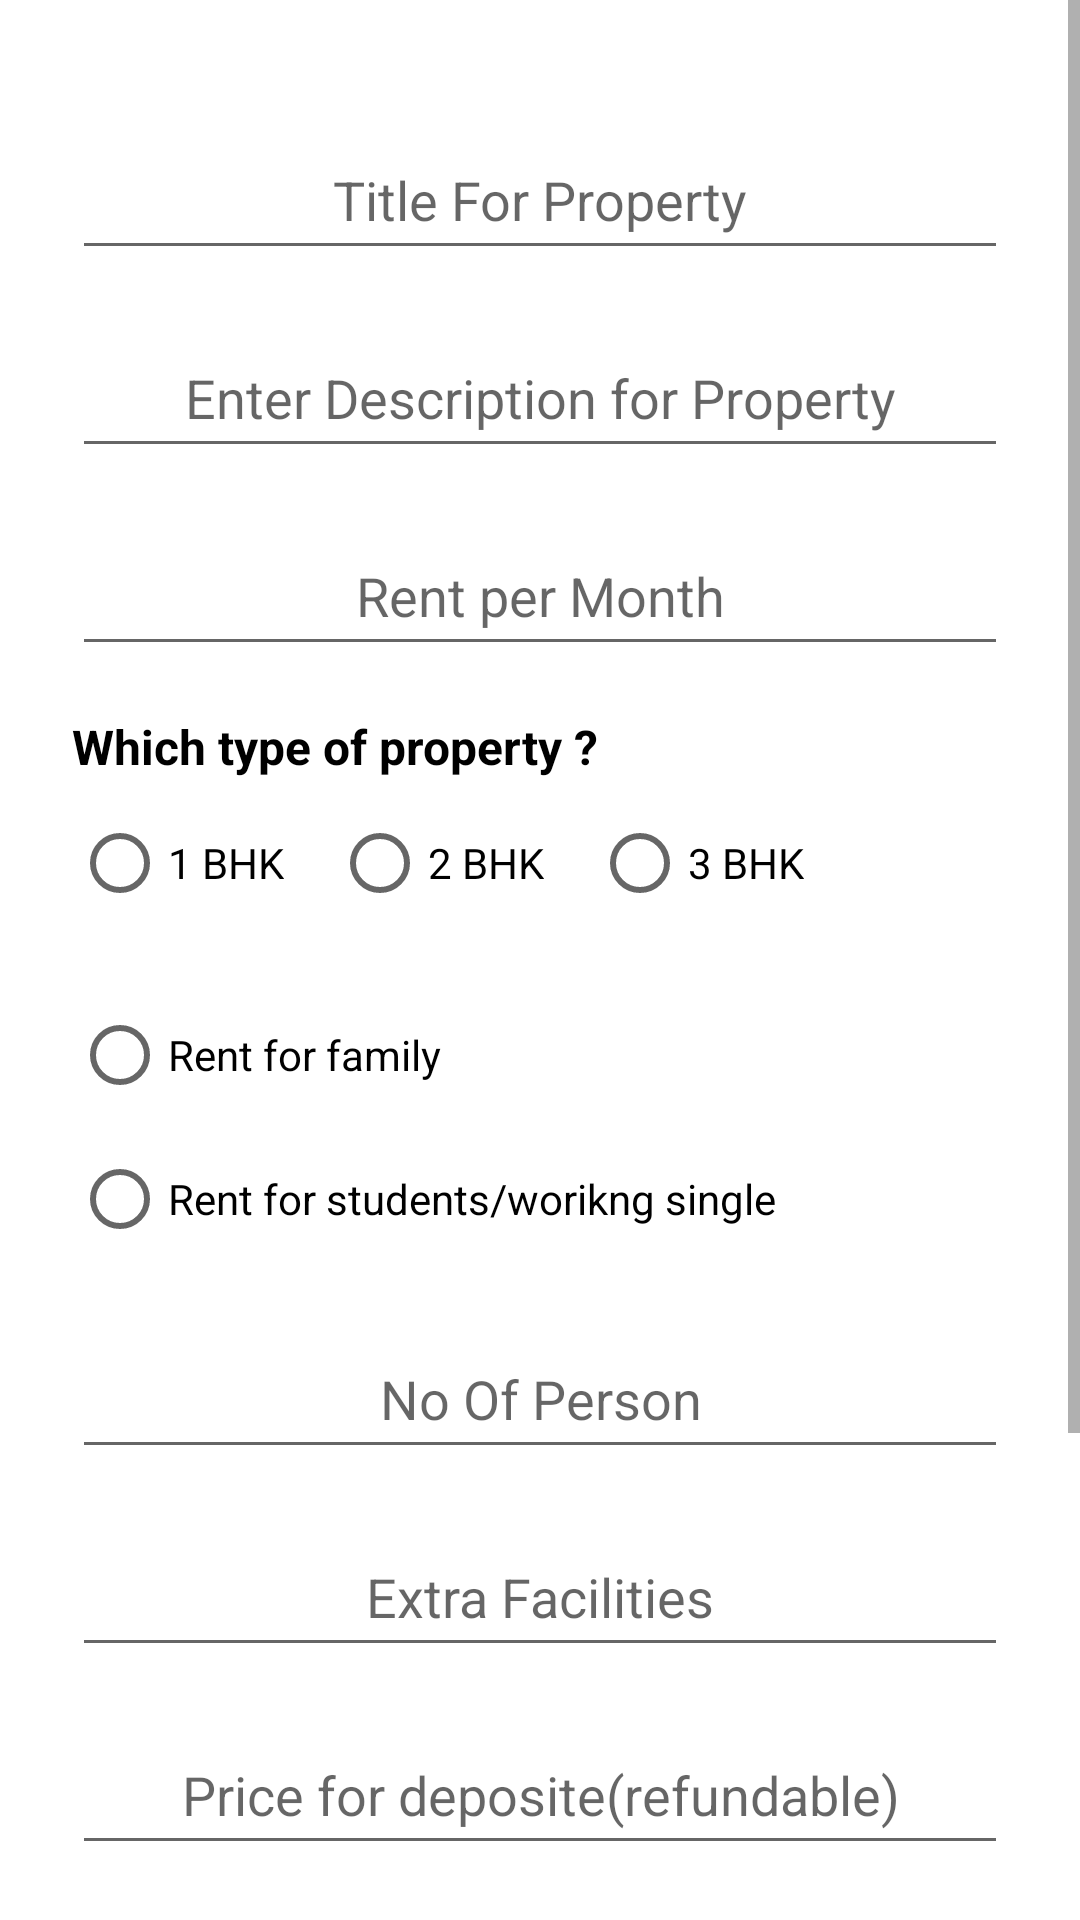

Write the Android layout XML for this screen, with the resource values it uses.
<!-- AndroidManifest.xml: application theme AppTheme -->
<!-- res/layout/activity_post_pg_ad.xml -->
<?xml version="1.0" encoding="utf-8"?>
<ScrollView xmlns:android="http://schemas.android.com/apk/res/android"
    xmlns:app="http://schemas.android.com/apk/res-auto"
    xmlns:tools="http://schemas.android.com/tools"
    android:layout_width="match_parent"
    android:layout_height="match_parent">

    <LinearLayout xmlns:android="http://schemas.android.com/apk/res/android"
        xmlns:app="http://schemas.android.com/apk/res-auto"
        xmlns:tools="http://schemas.android.com/tools"
        android:layout_width="match_parent"
        android:layout_height="match_parent"
        android:gravity="center"
        android:orientation="vertical"
        android:padding="24dp"
        tools:context=".PostPgAdActivity">


        <EditText
            android:id="@+id/edt_propertytitle"
            android:layout_width="match_parent"
            android:layout_height="50dp"
            android:layout_marginTop="16dp"
            android:ems="10"
            android:gravity="center"
            android:hint="Title For Property"
            android:inputType="text"
            android:textSize="18sp" />

        <EditText
            android:id="@+id/edt_propertydescription"
            android:layout_width="match_parent"
            android:layout_height="50dp"
            android:layout_marginTop="16dp"
            android:ems="10"
            android:gravity="center"
            android:hint="Enter Description for Property"
            android:inputType="text"
            android:textSize="18sp" />

        <EditText
            android:id="@+id/edt_price"
            android:layout_width="match_parent"
            android:layout_height="50dp"
            android:layout_marginTop="16dp"
            android:ems="10"
            android:gravity="center"
            android:hint="Rent per Month"
            android:inputType="numberDecimal"
            android:textSize="18sp" />

        <TextView
            android:id="@+id/txt_propertytype"
            android:layout_width="match_parent"
            android:layout_height="wrap_content"
            android:layout_marginTop="16dp"
            android:layout_marginBottom="4dp"
            android:ems="10"
            android:gravity="left"
            android:text="Which type of property ?"
            android:textColor="@android:color/black"
            android:textSize="16sp"
            android:textStyle="bold" />

        <RadioGroup
            android:layout_width="match_parent"
            android:layout_height="wrap_content"
            android:gravity="left"
            android:orientation="horizontal">

            <RadioButton
                android:id="@+id/rb_1bhk"
                android:layout_width="wrap_content"
                android:layout_height="wrap_content"
                android:text="1 BHK" />

            <RadioButton
                android:id="@+id/rb_2bhk"
                android:layout_width="wrap_content"
                android:layout_height="wrap_content"
                android:layout_marginLeft="16dp"
                android:text="2 BHK" />

            <RadioButton
                android:id="@+id/rb_3bhk"
                android:layout_width="wrap_content"
                android:layout_height="wrap_content"
                android:layout_marginLeft="16dp"
                android:text="3 BHK" />

        </RadioGroup>

        <RadioGroup
            android:layout_width="match_parent"
            android:layout_height="wrap_content"
            android:layout_marginTop="16dp"
            android:layout_marginBottom="16dp"
            android:orientation="vertical">

            <RadioButton
                android:id="@+id/rb_family"
                android:layout_width="wrap_content"
                android:layout_height="wrap_content"
                android:text="Rent for family" />

            <RadioButton
                android:id="@+id/rb_student"
                android:layout_width="wrap_content"
                android:layout_height="wrap_content"
                android:text="Rent for students/worikng single" />
        </RadioGroup>

        <EditText
            android:id="@+id/edt_noofperson"
            android:layout_width="match_parent"
            android:layout_height="50dp"
            android:ems="10"
            android:gravity="center"
            android:hint="No Of Person"
            android:inputType="number"
            android:textSize="18sp" />

        <EditText
            android:id="@+id/edt_extrafacilities"
            android:layout_width="match_parent"
            android:layout_height="50dp"
            android:layout_marginTop="16dp"
            android:ems="10"
            android:gravity="center"
            android:hint="Extra Facilities"
            android:inputType="text"
            android:textSize="18sp" />

        <EditText
            android:id="@+id/edt_depositeprice"
            android:layout_width="match_parent"
            android:layout_height="50dp"
            android:layout_marginTop="16dp"
            android:ems="10"
            android:gravity="center"
            android:hint="Price for deposite(refundable)"
            android:inputType="numberDecimal"
            android:textSize="18sp" />

        <LinearLayout
            android:layout_width="match_parent"
            android:layout_height="wrap_content"
            android:layout_marginTop="16dp"
            android:layout_marginBottom="16dp"
            android:orientation="horizontal">

            <CheckBox
                android:id="@+id/chk_showinfo"
                android:layout_width="0dp"
                android:layout_height="wrap_content"
                android:layout_weight="1"
                android:text="Show info to all" />

            <CheckBox
                android:id="@+id/chk_allowcall"
                android:layout_width="0dp"
                android:layout_height="wrap_content"
                android:layout_weight="1"
                android:text="Allow call" />

        </LinearLayout>

        <CheckBox
            android:id="@+id/chk_allowwa"
            android:layout_width="wrap_content"
            android:layout_height="wrap_content"
            android:layout_gravity="left"
            android:text="Allow whatsapp" />

        <Button
            android:id="@+id/btn_update"
            android:layout_width="match_parent"
            android:layout_height="60dp"
            android:layout_marginTop="24dp"
            android:text="POST"
            android:textSize="18sp" />


    </LinearLayout>

</ScrollView>
<!-- resources referenced by this layout -->
<resources>

</resources>
